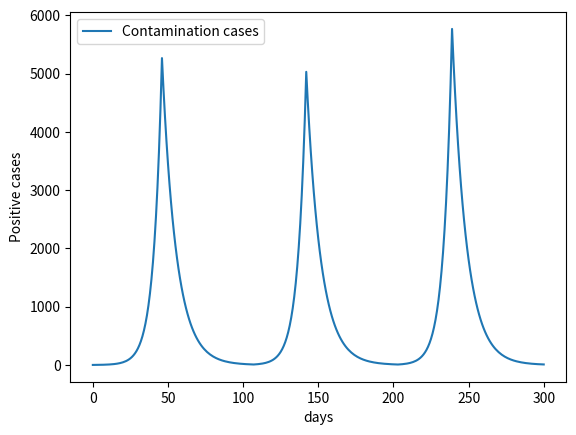

Write the Python code that produced this figure.

from matplotlib import pyplot


class ScenarioIterator:
    """
    Iterator that simulates contamination cases for a certain duration
    """
    def __init__(self, duration, critical, lockdown_duration, r0):
        self.duration: int = duration
        self.r0: dict[str, int] = r0
        self.critical = critical
        self.lockdown_duration = lockdown_duration
        self.remaining_lockdown_days = 0
        self.previous_num_cases = 1
        self.current_date = 0

    def __iter__(self):
        return self

    def __next__(self):
        if self.duration is not None and self.current_date > self.duration:
            raise StopIteration()
        
        if self.remaining_lockdown_days > 0:
            r0 = self.r0["lockdown"]
            self.remaining_lockdown_days -= 1
        elif self.previous_num_cases > self.critical and self.remaining_lockdown_days != self.lockdown_duration:
            r0 = self.r0["lockdown"]
            self.remaining_lockdown_days = self.lockdown_duration
        else:
            r0 = self.r0["regular"]

        new_cases = r0*self.previous_num_cases
        self.previous_num_cases = new_cases
        self.current_date += 1

        return new_cases


class Scenario:
    """
    Iterable that can be iterated in a loop
    """
    def __init__(self, duration, critical, lockdown_duration, r0):
        """
        Constructor of a scenario
        :param duration: Numbero of days of simulation
        :param critical: Threshold for triggering lockdowns
        :param lockdown_duration: Lockdown duration in days
        :param r0: Dictionary of R0 values applied for "regular", "lockdown", "high"
        """
        self.duration = duration
        self.r0 = r0
        self.critical = critical
        self.lockdown_duration = lockdown_duration

    def __iter__(self):
        return ScenarioIterator(self.duration, self.critical, self.lockdown_duration, self.r0)


def plot(iterable):
    cases_history = list(iterable)  # Convert an iterator into a list to force generation until the end
                                    # (make sure there IS an end with StopIterator)
                                    # Note that the conversion make us drop the benefits of the iterator in terms of memory usage
    pyplot.plot(range(len(cases_history)), cases_history, label="Contamination cases")

    pyplot.legend()
    pyplot.xlabel('days')
    pyplot.ylabel('Positive cases')
    pyplot.show()


if __name__ == "__main__":
    scenario_iter = Scenario(
        duration=300,               # Days of simulation
        critical=5000,              # Threshold for triggering lockdowns
        lockdown_duration=60,       # Lockdown duration in days
        r0={
            "lockdown": 0.9,    # R0 applied for lockdowns
            "regular": 1.2,     # R0 applied for all other cases
        }
    )
    plot(scenario_iter)
